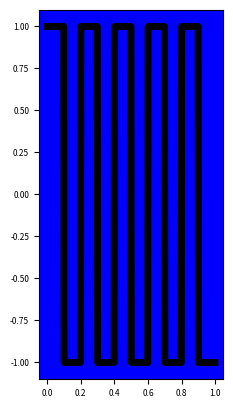

This figure's Python source:
import numpy as np
from scipy import signal
import matplotlib as mpl
from matplotlib import pyplot as plt
# mpl.rcParams['figure.dpi'] = 200
mpl.rcParams['xtick.labelsize'] = 6
mpl.rcParams['ytick.labelsize'] = 6
mpl.rcParams['axes.labelsize'] = 6
mpl.rcParams['axes.facecolor'] = 'blue'

t = np.linspace(0, 1, 500, endpoint=False)
x = signal.square(2 * np.pi * 5 * t)
plt.plot(t, x,color="black",linewidth=5)
#
# plt.ylim(-2, 2)
plt.gca().set_aspect('equal')
plt.show()